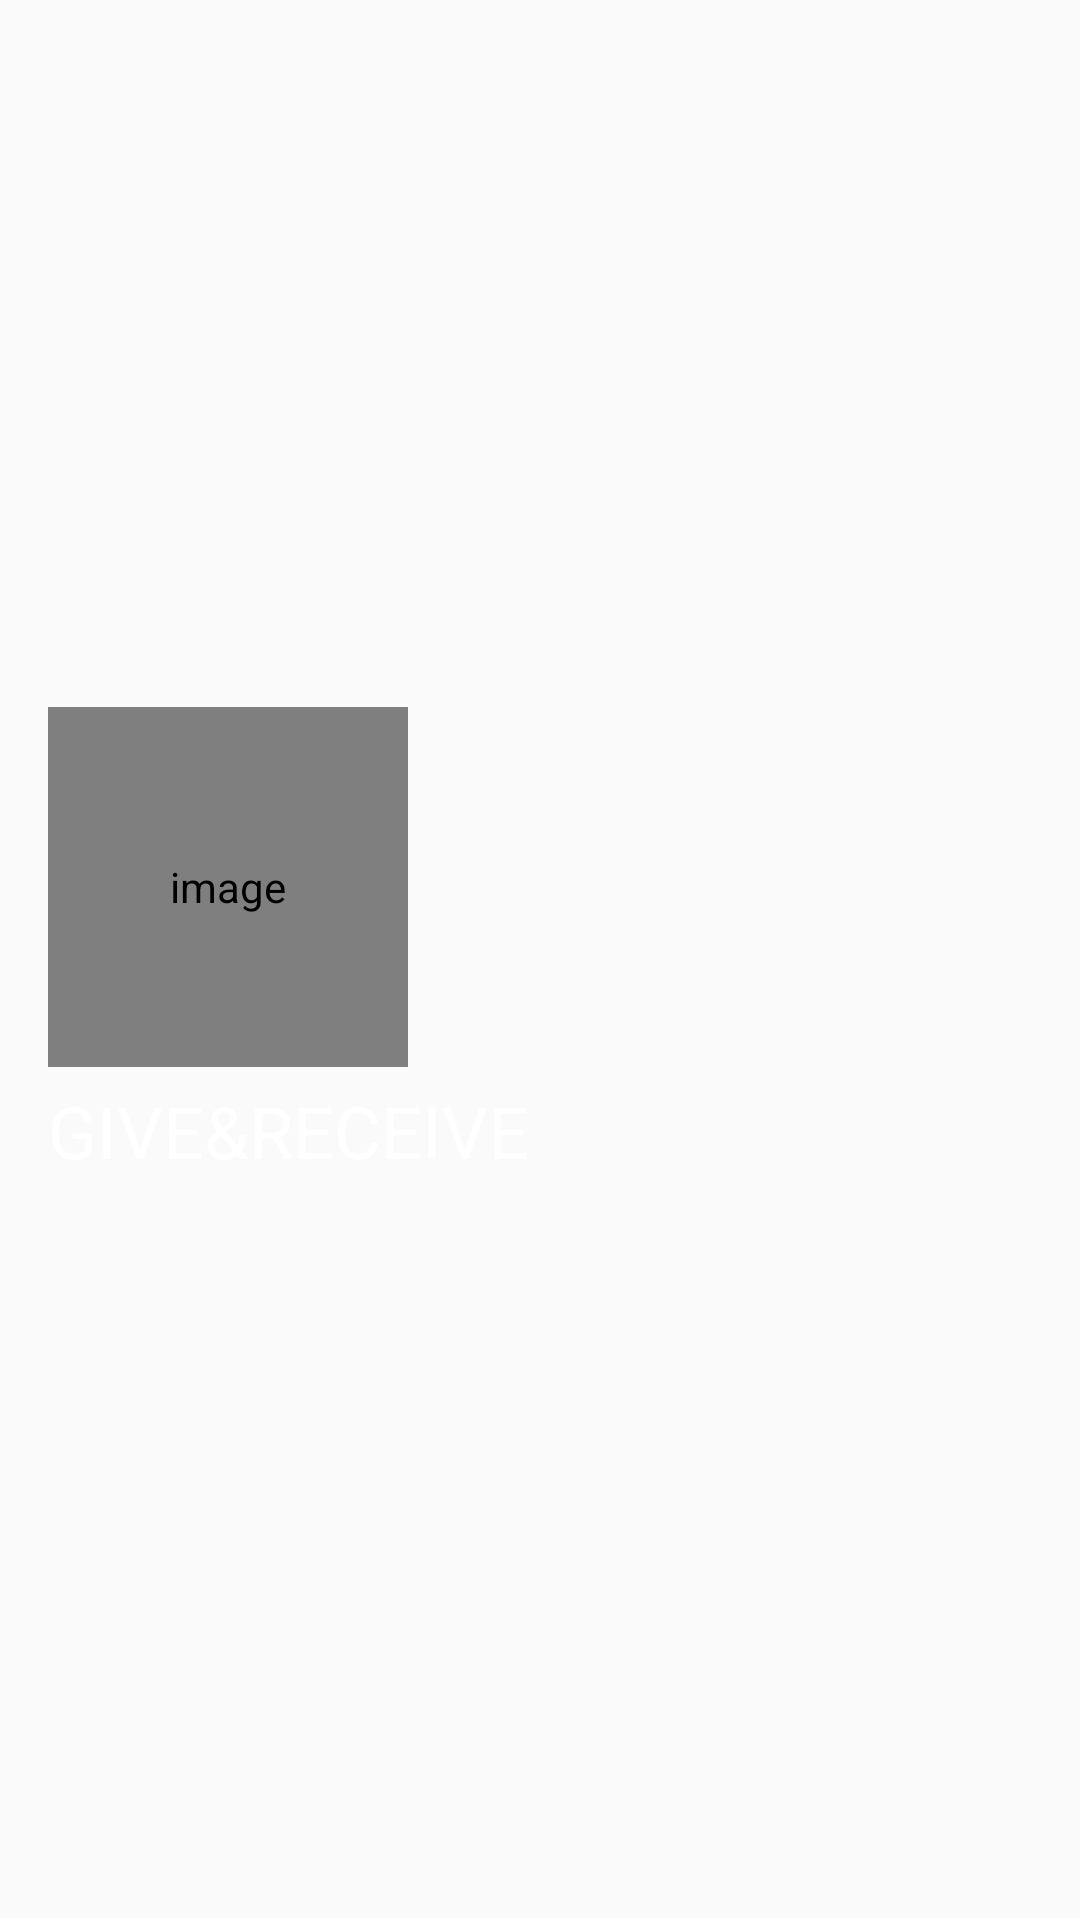

Reconstruct the res/layout file that produces this screen, plus the resources it refers to.
<!-- AndroidManifest.xml: application theme Theme.GiveReceive -->
<!-- res/layout/nav_header_main.xml -->
<?xml version="1.0" encoding="utf-8"?>
<LinearLayout xmlns:android="http://schemas.android.com/apk/res/android"
    xmlns:app="http://schemas.android.com/apk/res-auto"
    android:layout_width="match_parent"
    android:layout_height="@dimen/height_of_nav_main"
    android:background="@drawable/ic_splash_background"
    android:gravity="bottom"
    android:orientation="vertical"
    android:theme="@style/ThemeOverlay.AppCompat.Dark">


    <LinearLayout
        android:layout_width="wrap_content"
        android:layout_height="match_parent"
        android:gravity="center"
        android:orientation="vertical"
        android:theme="@style/ThemeOverlay.AppCompat.Dark">

        <de.hdodenhof.circleimageview.CircleImageView
            android:id="@+id/iv_user_image"
            android:layout_gravity="center_vertical"
            android:layout_width="@dimen/nav_image_size"
            android:layout_height="@dimen/nav_image_size"
            android:layout_marginStart="@dimen/nav_content_margin_StartEnd"
            android:layout_marginEnd="@dimen/nav_content_margin_StartEnd"
            android:contentDescription="@string/image_contentDescription"
            android:src="@drawable/ic_user_place_holder"
            app:civ_border_color="@android:color/white"
            app:civ_border_width="@dimen/nav_image_circular_border_width" />

        <TextView
            android:id="@+id/tv_username"
            android:layout_gravity="center"
            android:layout_width="wrap_content"
            android:layout_height="wrap_content"
            android:layout_marginStart="@dimen/nav_content_margin_StartEnd"
            android:layout_marginTop="@dimen/nav_content_margin_top"
            android:layout_marginEnd="@dimen/nav_content_margin_StartEnd"
            android:layout_marginBottom="@dimen/nav_content_margin_bottom"
            android:text="@string/app_name"
            android:textColor="@android:color/white"
            android:textSize="@dimen/nav_user_name_text_size" />

    </LinearLayout>


    <View
        android:layout_width="match_parent"
        android:layout_height="@dimen/nav_divider_height"
        android:background="#FFFFFF" />
</LinearLayout>
<!-- resources referenced by this layout -->
<resources>
  <dimen name="height_of_nav_main">200dp</dimen>
  <dimen name="nav_content_margin_StartEnd">16dp</dimen>
  <dimen name="nav_content_margin_bottom">10dp</dimen>
  <dimen name="nav_content_margin_top">5dp</dimen>
  <dimen name="nav_divider_height">0.5dp</dimen>
  <dimen name="nav_image_circular_border_width">1dp</dimen>
  <dimen name="nav_image_size">120dp</dimen>
  <dimen name="nav_user_name_text_size">24sp</dimen>
  <string name="app_name">GIVE&amp;RECEIVE</string>
  <string name="image_contentDescription">image</string>
  <style name="Theme.GiveReceive" parent="Theme.AppCompat.Light.DarkActionBar">
          
          <item name="colorPrimary">@color/purple_500</item>
          <item name="colorPrimaryVariant">@color/purple_700</item>
          <item name="colorOnPrimary">@color/white</item>
          
          <item name="colorSecondary">@color/teal_200</item>
          <item name="colorSecondaryVariant">@color/teal_700</item>
          <item name="colorOnSecondary">@color/black</item>
          
          <item name="android:statusBarColor" tools:targetApi="l">?attr/colorPrimaryVariant</item>
      </style>
  <color name="purple_500">#FF6200EE</color>
  <color name="purple_700">#FF3700B3</color>
  <color name="white">#FFFFFFFF</color>
  <color name="teal_200">#FF03DAC5</color>
  <color name="teal_700">#FF018786</color>
  <color name="black">#FF000000</color>
</resources>
